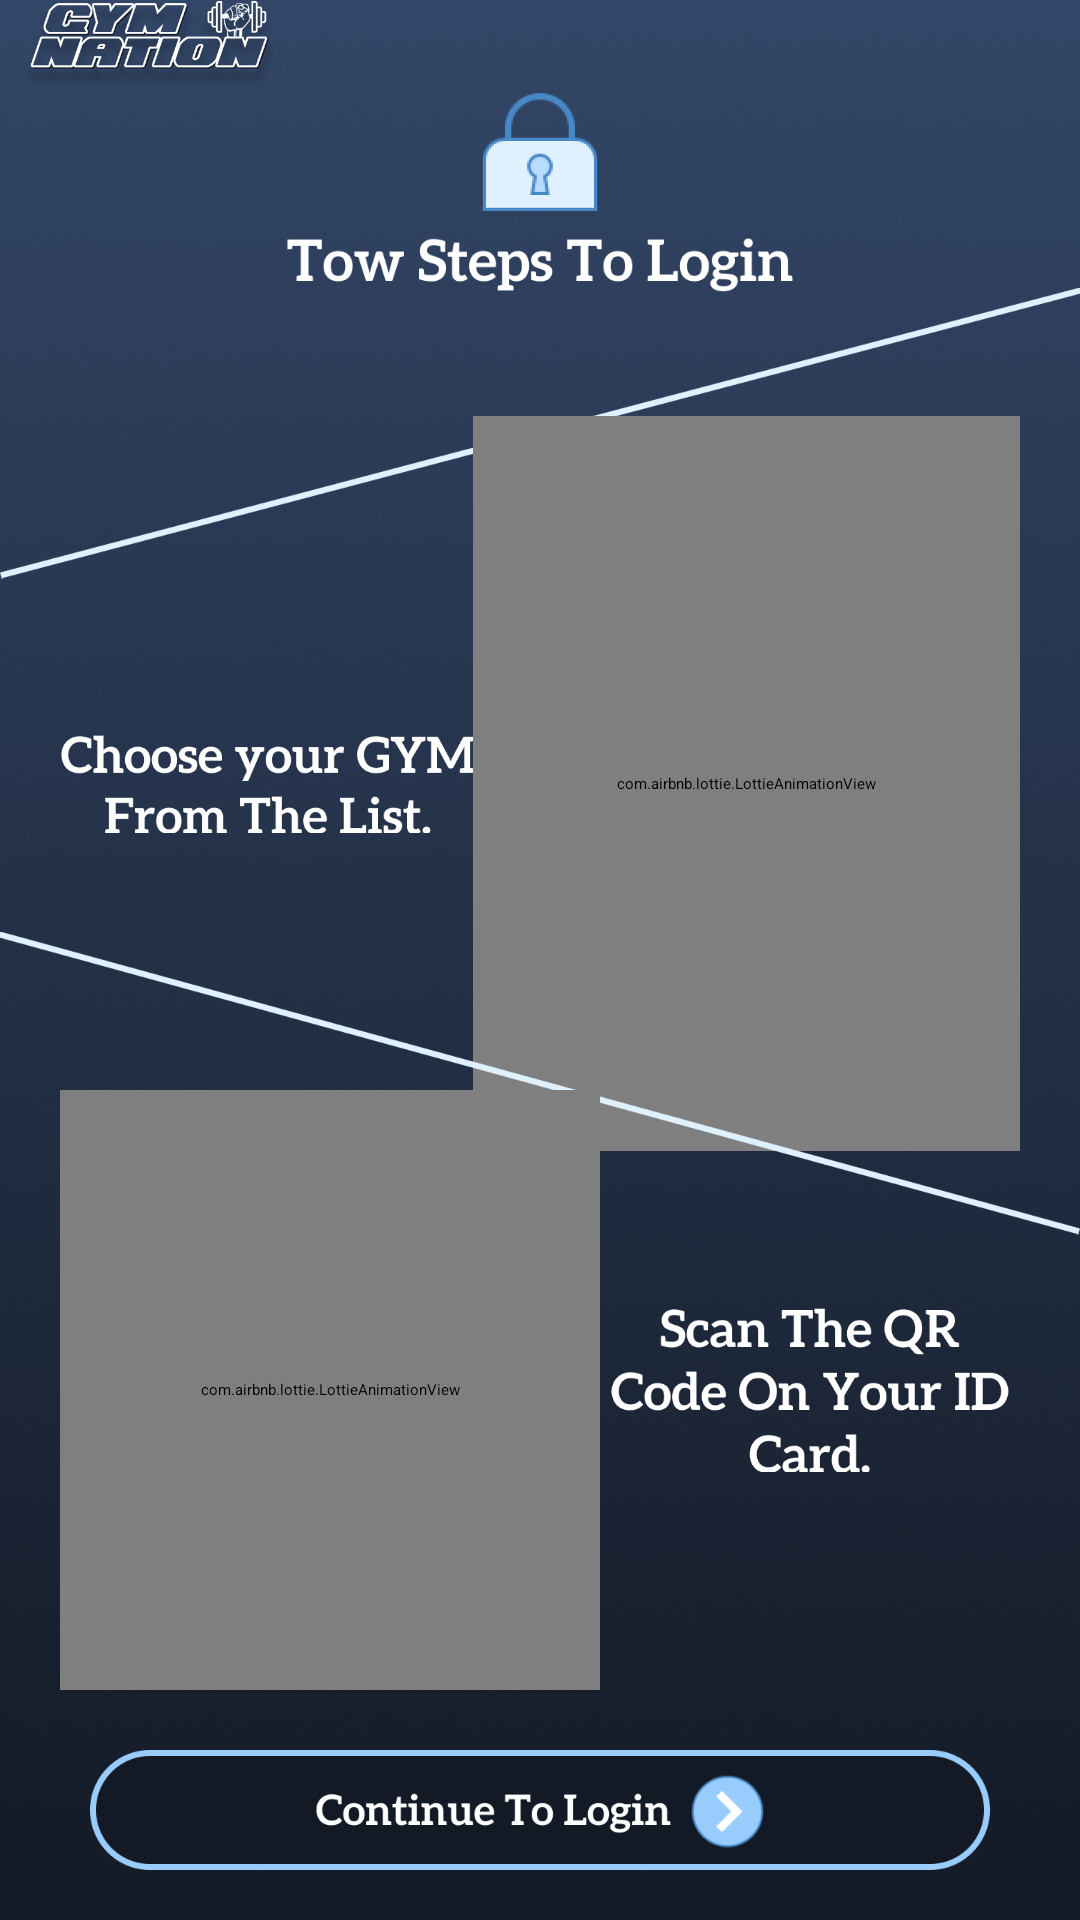

The Android layout XML behind this screen, and the referenced resources:
<!-- AndroidManifest.xml: application theme Theme.GYMNATIONMembers -->
<!-- res/layout/activity_befor_login.xml -->
<?xml version="1.0" encoding="utf-8"?>
<RelativeLayout
    xmlns:android="http://schemas.android.com/apk/res/android"
    xmlns:app="http://schemas.android.com/apk/res-auto"
    xmlns:tools="http://schemas.android.com/tools"
    android:layout_width="match_parent"
    android:layout_height="match_parent"
    android:background="@drawable/ic_splash_pg"
    tools:context=".BeforLoginActivity">


    <LinearLayout
        android:layout_width="match_parent"
        android:layout_height="match_parent"
        android:layout_marginTop="0dp"
        android:orientation="vertical"
        android:id="@+id/main">


        <ImageView
            android:layout_width="100dp"
            android:layout_height="30dp"
            android:layout_marginStart="0dp"
            android:src="@drawable/ic_logo_text_hand_shado_activty" />

        <ScrollView
            android:layout_width="match_parent"
            android:layout_height="match_parent"
            android:scrollbars="none">

            <LinearLayout
                android:layout_width="match_parent"
                android:layout_height="wrap_content"
                android:orientation="vertical">

            <ImageView
                android:layout_width="wrap_content"
                android:layout_height="70dp"
                android:layout_gravity="center_horizontal"
                android:src="@drawable/ic_tow_steps_befor_login" />

                <ImageView
                    android:layout_width="wrap_content"
                    android:layout_height="wrap_content"
                    android:layout_marginTop="-150dp"
                    android:layout_gravity="center_horizontal"
                    android:src="@drawable/ic_line_down_up" />

                <LinearLayout
                    android:layout_width="match_parent"
                    android:layout_height="wrap_content"
                    android:layout_marginStart="20dp"
                    android:layout_marginEnd="20dp"
                    android:layout_marginTop="-200dp"
                    android:orientation="horizontal">

                    <ImageView
                        android:layout_width="200dp"
                        android:layout_height="65dp"
                        android:layout_weight="1"
                        android:layout_gravity="center_vertical"
                        android:src="@drawable/ic_text_choose_your_gym" />

                    <com.airbnb.lottie.LottieAnimationView
                        android:id="@+id/gifTextView_conn_status"
                        android:layout_width="245dp"
                        android:layout_height="245dp"
                        android:layout_weight="1"
                        android:layout_gravity="center"
                        app:lottie_rawRes="@raw/ic_choose_gym"
                        app:lottie_autoPlay="true"
                        app:lottie_loop="true"/>
                </LinearLayout>


                <ImageView
                    android:layout_width="wrap_content"
                    android:layout_height="wrap_content"
                    android:layout_marginTop="-225dp"
                    android:layout_gravity="center_horizontal"
                    android:src="@drawable/ic_line_up_down" />

                <LinearLayout
                    android:layout_width="match_parent"
                    android:layout_height="wrap_content"
                    android:layout_marginStart="20dp"
                    android:layout_marginEnd="20dp"
                    android:layout_marginTop="-200dp"
                    android:orientation="horizontal">

                    <com.airbnb.lottie.LottieAnimationView
                        android:layout_width="200dp"
                        android:layout_height="200dp"
                        android:layout_weight="1"
                        android:layout_gravity="center"
                        app:lottie_rawRes="@raw/ic_phone_qrcode_scan"
                        app:lottie_autoPlay="true"
                        app:lottie_loop="true"/>

                    <ImageView
                        android:layout_width="160dp"
                        android:layout_height="55dp"
                        android:layout_weight="1"
                        android:layout_gravity="center_vertical"
                        android:src="@drawable/ic_text_scan_qr_on_card" />

                </LinearLayout>

                <ImageButton
                    android:id="@+id/btn_continue"
                    android:layout_width="300dp"
                    android:layout_height="40dp"
                    android:layout_marginTop="20dp"
                    android:layout_marginBottom="10dp"
                    android:layout_gravity="center_horizontal"
                    android:background="@drawable/btn_eff_contu_to_log_in" />

            </LinearLayout>
        </ScrollView>
    </LinearLayout>

</RelativeLayout>
<!-- resources referenced by this layout -->
<resources>
  <!-- drawable btn_eff_contu_to_log_in (drawable) -->
  <?xml version="1.0" encoding="utf-8"?>
  <ripple xmlns:android="http://schemas.android.com/apk/res/android" android:color="@color/colorW">
      <item android:drawable="@drawable/ic_btn_contu_to_log_in"/>
  </ripple>
  <!-- drawable ic_line_down_up: png bitmap (drawable, 8643 bytes) -->
  <!-- drawable ic_line_up_down: png bitmap (drawable, 9782 bytes) -->
  <!-- drawable ic_logo_text_hand_shado_activty: png bitmap (drawable, 71066 bytes) -->
  <!-- drawable ic_splash_pg: png bitmap (drawable, 298755 bytes) -->
  <!-- drawable ic_text_choose_your_gym: png bitmap (drawable, 10396 bytes) -->
  <!-- drawable ic_text_scan_qr_on_card: png bitmap (drawable, 12930 bytes) -->
  <!-- drawable ic_tow_steps_befor_login: png bitmap (drawable, 11038 bytes) -->
  <style name="Theme.GYMNATIONMembers" parent="Theme.MaterialComponents.DayNight.NoActionBar">
          
          <item name="colorPrimary">@color/colorPrimary</item>
          <item name="colorPrimaryVariant">@color/colorPrimary</item>
          <item name="colorOnPrimary">@color/colorPrimary</item>
          
          <item name="colorSecondary">@color/colorPrimary</item>
          <item name="colorSecondaryVariant">@color/colorPrimary</item>
          <item name="colorOnSecondary">@color/colorPrimary</item>
          
          <item name="android:statusBarColor" tools:targetApi="l">?attr/colorPrimaryVariant</item>
          
      </style>
  <color name="colorW">#DFF0FE</color>
  <!-- drawable ic_btn_contu_to_log_in: png bitmap (drawable, 18295 bytes) -->
  <color name="colorPrimary">#324667</color>
</resources>
